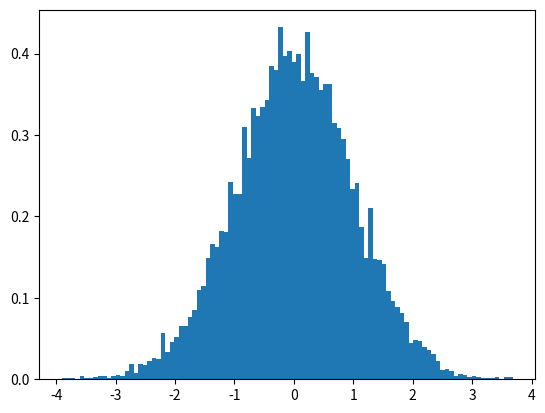

Here is the Python script that generated this plot:
import numpy as np
import matplotlib.pyplot as plt
from numpy import random

X= list()
while len(X) < 10000:
    u = np.random.uniform(0,1)
    y = -np.log(u)
    z = 1
    probab = np.random.uniform(0,1)
    if probab<1/2:
        z = -1
    x = y*z
    u1 = np.random.uniform(0,1)
    if u1*np.exp((1-2*abs(x))/2) <= np.exp(-.5*x**2):
        X.append(x)

print(len(X))
plt.hist(X, bins=100, density=True)
plt.show()